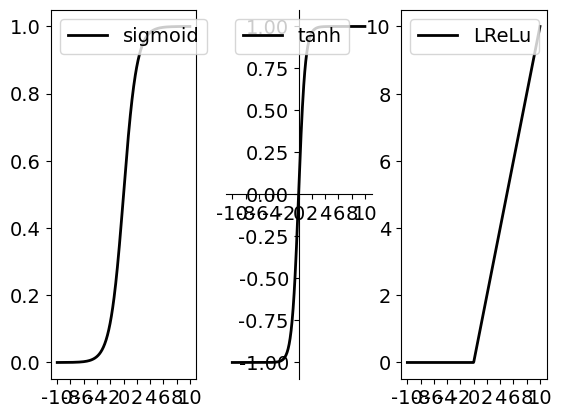

Recreate this plot in Python.
#!/usr/local/bin/python3
# -*- coding: UTF-8 -*-

# tanh 函数
import math
import numpy as np
import matplotlib.pyplot as plt

plt.rcParams['font.sans-serif'] = ['SimSun']  # 用来正常显示中文标签
#plt.rcParams['font.sans-serif'] = ['SimHei']  # 用来正常显示中文标签
plt.rcParams['font.size'] = 14  # 用来正常显示中文标签
plt.rcParams['savefig.dpi'] = 120 #图片像素
plt.rcParams['figure.dpi'] = 120 #分辨率

# ReLU激活函数，


def LReLu(z):
    return np.array([x if x > 0 else 0 for x in z])

# sigmoid激活函数


def sigmoid(z):
    return 1.0 / (1.0 + np.exp(-z))

# tanh激活函数


def tanh(x):
    return np.tanh(x)


# 设置第一幅图像
plt.subplot(131)

# 设置x轴的刻度线，取值区间为[-10, 10]，共有10个间隔（对应11个刻度线）
plt.xticks(np.linspace(-10, 10, 11))

# x的取值，取值区间为[-10, 10],供取400个值
x = np.linspace(-10, 10, 400)
plt.plot(x, sigmoid(x), label="sigmoid",
         linestyle='-',  linewidth=2, color='black')
plt.legend(loc='upper left')

# 设置第二幅图像
plt.subplot(132)
plt.xticks(np.linspace(-10, 10, 11))

# 获取当前坐标轴对象
ax = plt.gca()

# 将垂直坐标刻度置于左边框
ax.yaxis.set_ticks_position('left')
# 将水平坐标刻度置于底边框
ax.xaxis.set_ticks_position('bottom')
# 将左边框置于数据坐标原点
ax.spines['left'].set_position(('data', 0))
# 将底边框置于数据坐标原点
ax.spines['bottom'].set_position(('data', 0))

# 将右边框和顶边框设置成无色
ax.spines['right'].set_color('none')
ax.spines['top'].set_color('none')

x = np.linspace(-10, 10, 400)
plt.plot(x, tanh(x), label="tanh", linestyle='-',  linewidth=2, color='black')
plt.legend(loc='upper left')

# 设置第三幅图像
plt.subplot(133)

plt.xticks(np.linspace(-10, 10, 11))
x = np.linspace(-10, 10, 400)
plt.plot(x, LReLu(x), label="LReLu", linestyle='-',
         linewidth=2, color='black')
plt.legend(loc='upper left')

plt.show()
